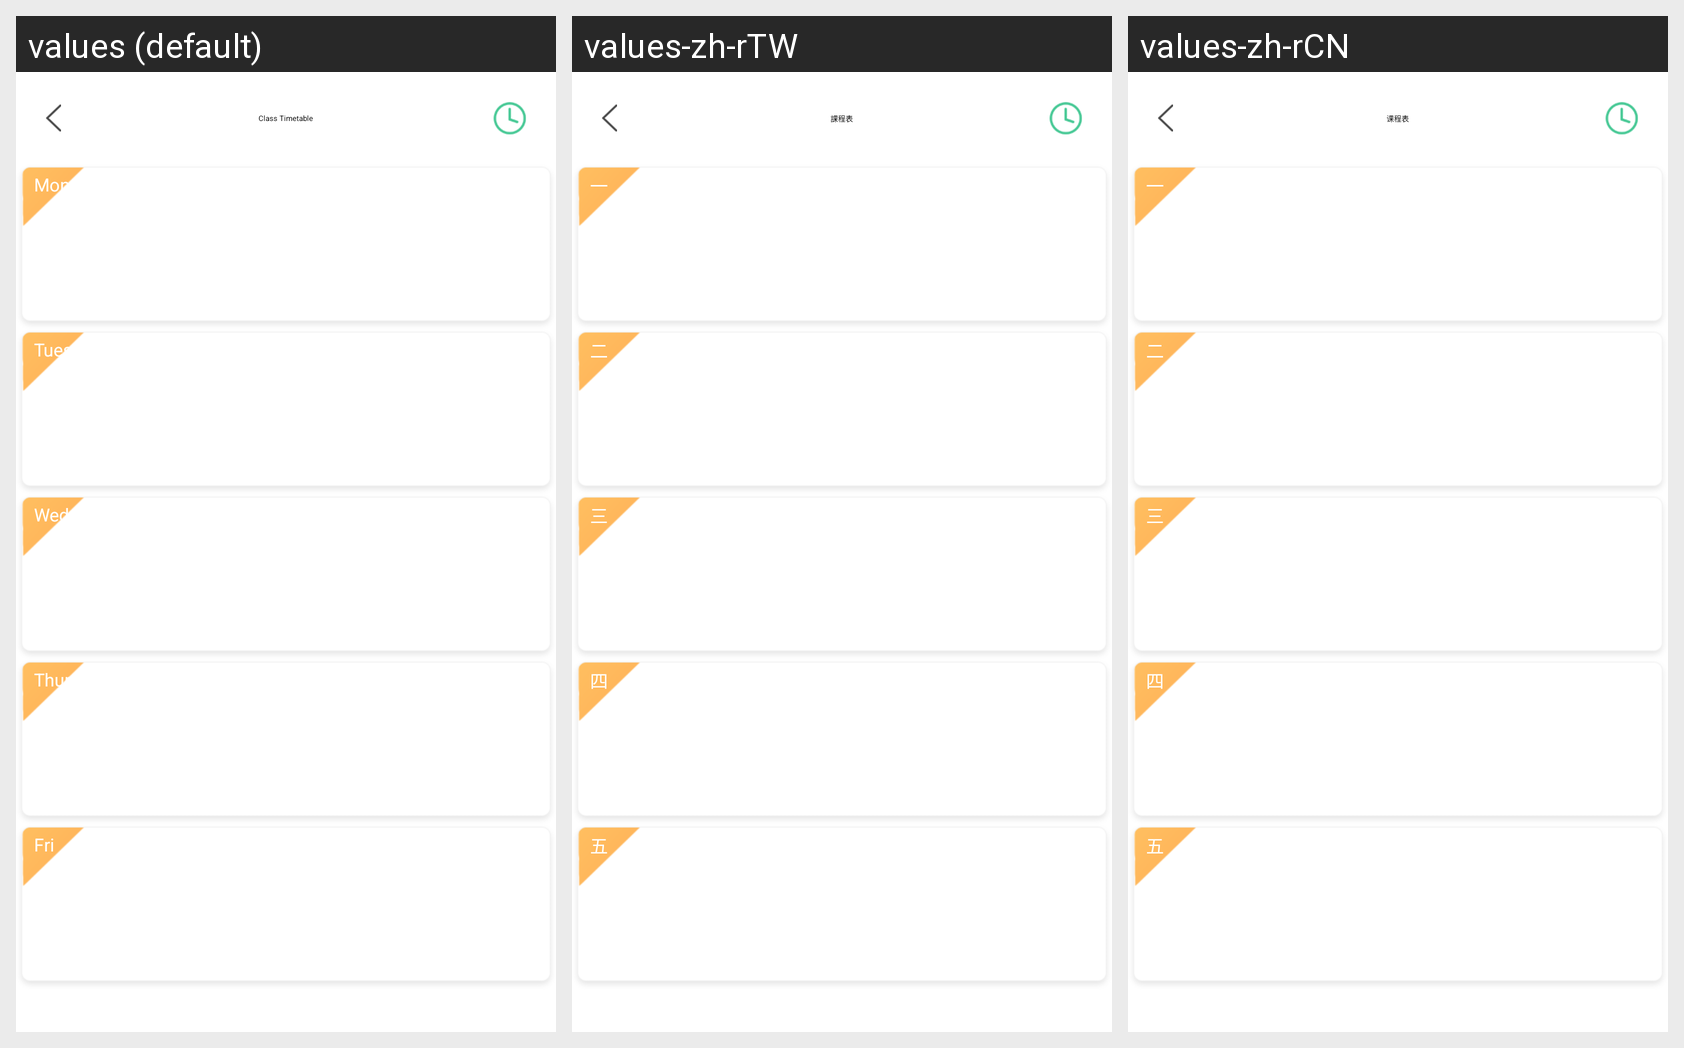

For this localized Android screen grid, give each drawn string resource with its value in every locale shown.
Android screen res/layout/classschedule_activity.xml rendered under 3 locales, left to right: values (default), values-zh-rTW, values-zh-rCN. Device: Nexus 5 (rendered at 1080×1920; each locale shown at half size, 540×960, under a caption strip naming it); theme FullScreen.
Strings drawn on this screen, with the default value and each locale's value (text and hints the layout hard-codes, and strings that could not be matched under every locale, appear in the picture but are not listed):

class_timetable
  values: Class Timetable
  values-zh-rTW: 課程表
  values-zh-rCN: 课程表

history_Mon
  values: Mon
  values-zh-rTW: 一
  values-zh-rCN: 一

history_Tues
  values: Tues
  values-zh-rTW: 二
  values-zh-rCN: 二

history_Wed
  values: Wed
  values-zh-rTW: 三
  values-zh-rCN: 三

history_Thur
  values: Thur
  values-zh-rTW: 四
  values-zh-rCN: 四

history_Fri
  values: Fri
  values-zh-rTW: 五
  values-zh-rCN: 五
